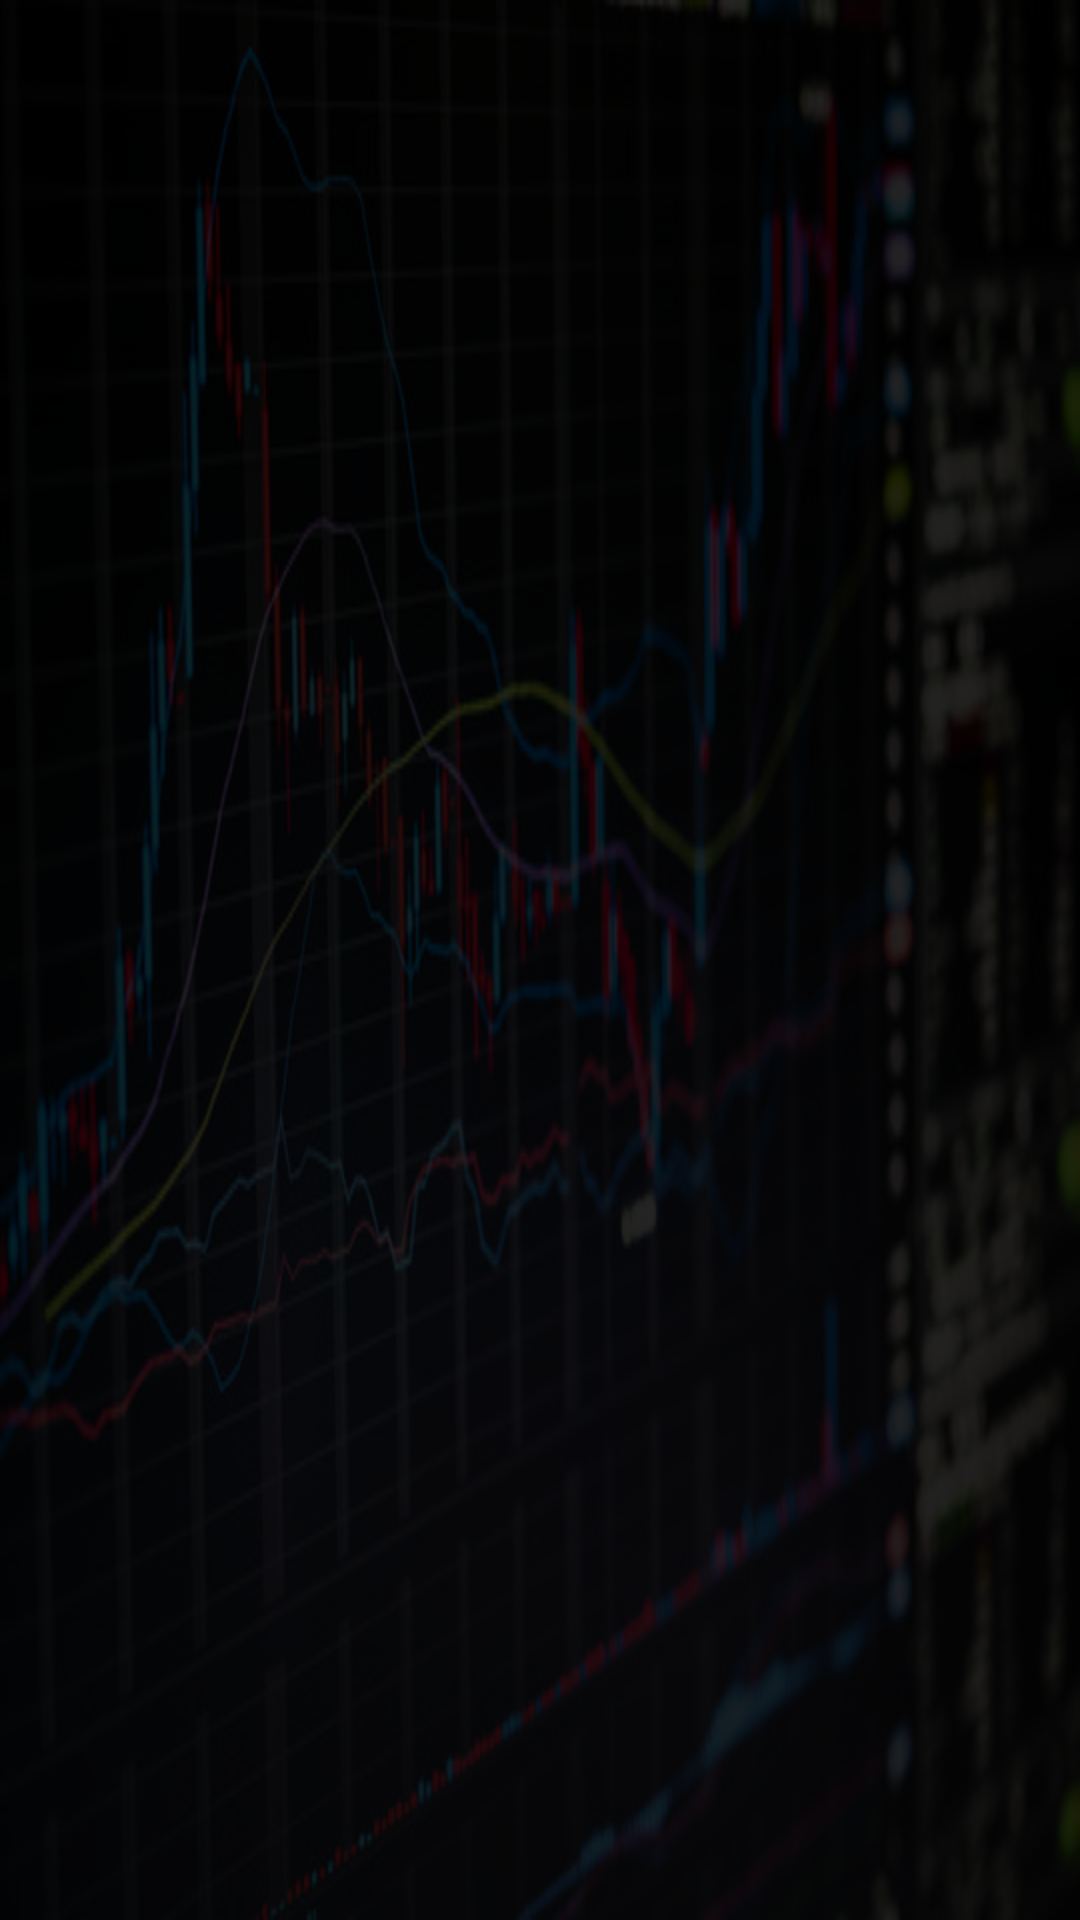

Write the Android layout XML for this screen, with the resource values it uses.
<!-- AndroidManifest.xml: application theme Theme.TradeCoin -->
<!-- res/layout/fragment_asosiy.xml -->
<?xml version="1.0" encoding="utf-8"?>
<androidx.constraintlayout.widget.ConstraintLayout xmlns:android="http://schemas.android.com/apk/res/android"
    xmlns:app="http://schemas.android.com/apk/res-auto"
    xmlns:tools="http://schemas.android.com/tools"
    android:layout_width="match_parent"
    android:layout_height="match_parent"
    android:background="@drawable/trd"
    tools:context=".Preseentation.AsosiyFragment">
    <ImageView
        android:background="@drawable/imagebac_shape"
        android:layout_width="match_parent"
        android:layout_height="match_parent"/>


    <androidx.recyclerview.widget.RecyclerView
        tools:listitem="@layout/itemrecyle"
        android:id="@+id/redid"
        android:layout_width="match_parent"
        android:layout_height="match_parent"

                                               />






</androidx.constraintlayout.widget.ConstraintLayout>
<!-- res/layout/itemrecyle.xml (included above) -->
<?xml version="1.0" encoding="utf-8"?>
<androidx.cardview.widget.CardView xmlns:android="http://schemas.android.com/apk/res/android"
    android:layout_width="match_parent"
    app:cardCornerRadius="20dp"
    android:layout_margin="20dp"
    android:id="@+id/mainclick"
    android:layout_height="300dp"
    xmlns:app="http://schemas.android.com/apk/res-auto"
    app:cardBackgroundColor="#525151">

<TextView
    android:id="@+id/textcoin"
    android:layout_marginTop="50dp"
    android:textSize="50dp"
    android:layout_marginBottom="90dp"
    android:textAlignment="center"
    android:textColor="@color/white"
    android:text="BTC and USD"
    android:layout_width="match_parent"
    android:layout_height="match_parent"
    />
    <TextView
        android:maxLines="1"
        android:layout_marginRight="300dp"
        android:layout_marginLeft="20dp"
        android:layout_marginTop="250dp"
        android:textSize="25dp"
        android:textColor="@color/white"
        android:text="123344445.00988"
        android:layout_width="match_parent"
        android:layout_height="match_parent"
        />

</androidx.cardview.widget.CardView>
<!-- resources referenced by this layout -->
<resources>
  <!-- drawable imagebac_shape (drawable) -->
  <?xml version="1.0" encoding="utf-8"?>
  <shape xmlns:android="http://schemas.android.com/apk/res/android">
  <solid android:color="#DA000000"></solid>
  
  </shape>
  <!-- drawable trd: jpg bitmap (drawable, 62720 bytes) -->
  <style name="Theme.TradeCoin" parent="Base.Theme.TradeCoin" />
  <style name="Base.Theme.TradeCoin" parent="Theme.Material3.DayNight.NoActionBar">
          
          
      </style>
  <!-- not gathered from this repository: default colours our renderer supplied (Android Studio template values) -->
  <color name="white">#FFFFFFFF</color>
</resources>
